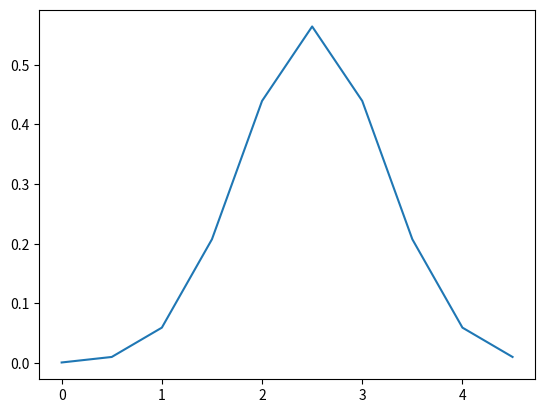
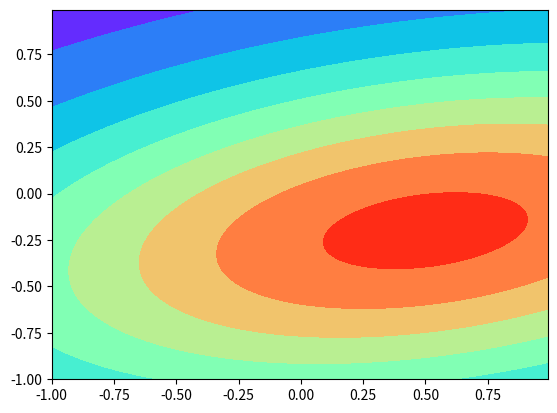

These charts were generated, in order, by the following Python code:
#!/usr/bin/python
# coding=utf-8
"""
该模块包含概率论中的统计函数
"""

import matplotlib.pyplot as plt
from scipy.stats import multivariate_normal
import numpy as np


def part_1():
    x = np.linspace(0, 5, 10, endpoint=False)
    y = multivariate_normal.pdf(x, mean=2.5, cov=0.5); y

    fig1 = plt.figure()
    ax = fig1.add_subplot(111)
    ax.plot(x, y)

    x, y = np.mgrid[-1:1:.01, -1:1:.01]
    pos = np.dstack((x, y))
    rv = multivariate_normal([0.5, -0.2], [[2.0, 0.3], [0.3, 0.5]])
    fig2 = plt.figure()
    ax2 = fig2.add_subplot(111)
    ax2.contourf(x, y, rv.pdf(pos), cmap='rainbow')
    plt.show()

if __name__ == '__main__':
    part_1()